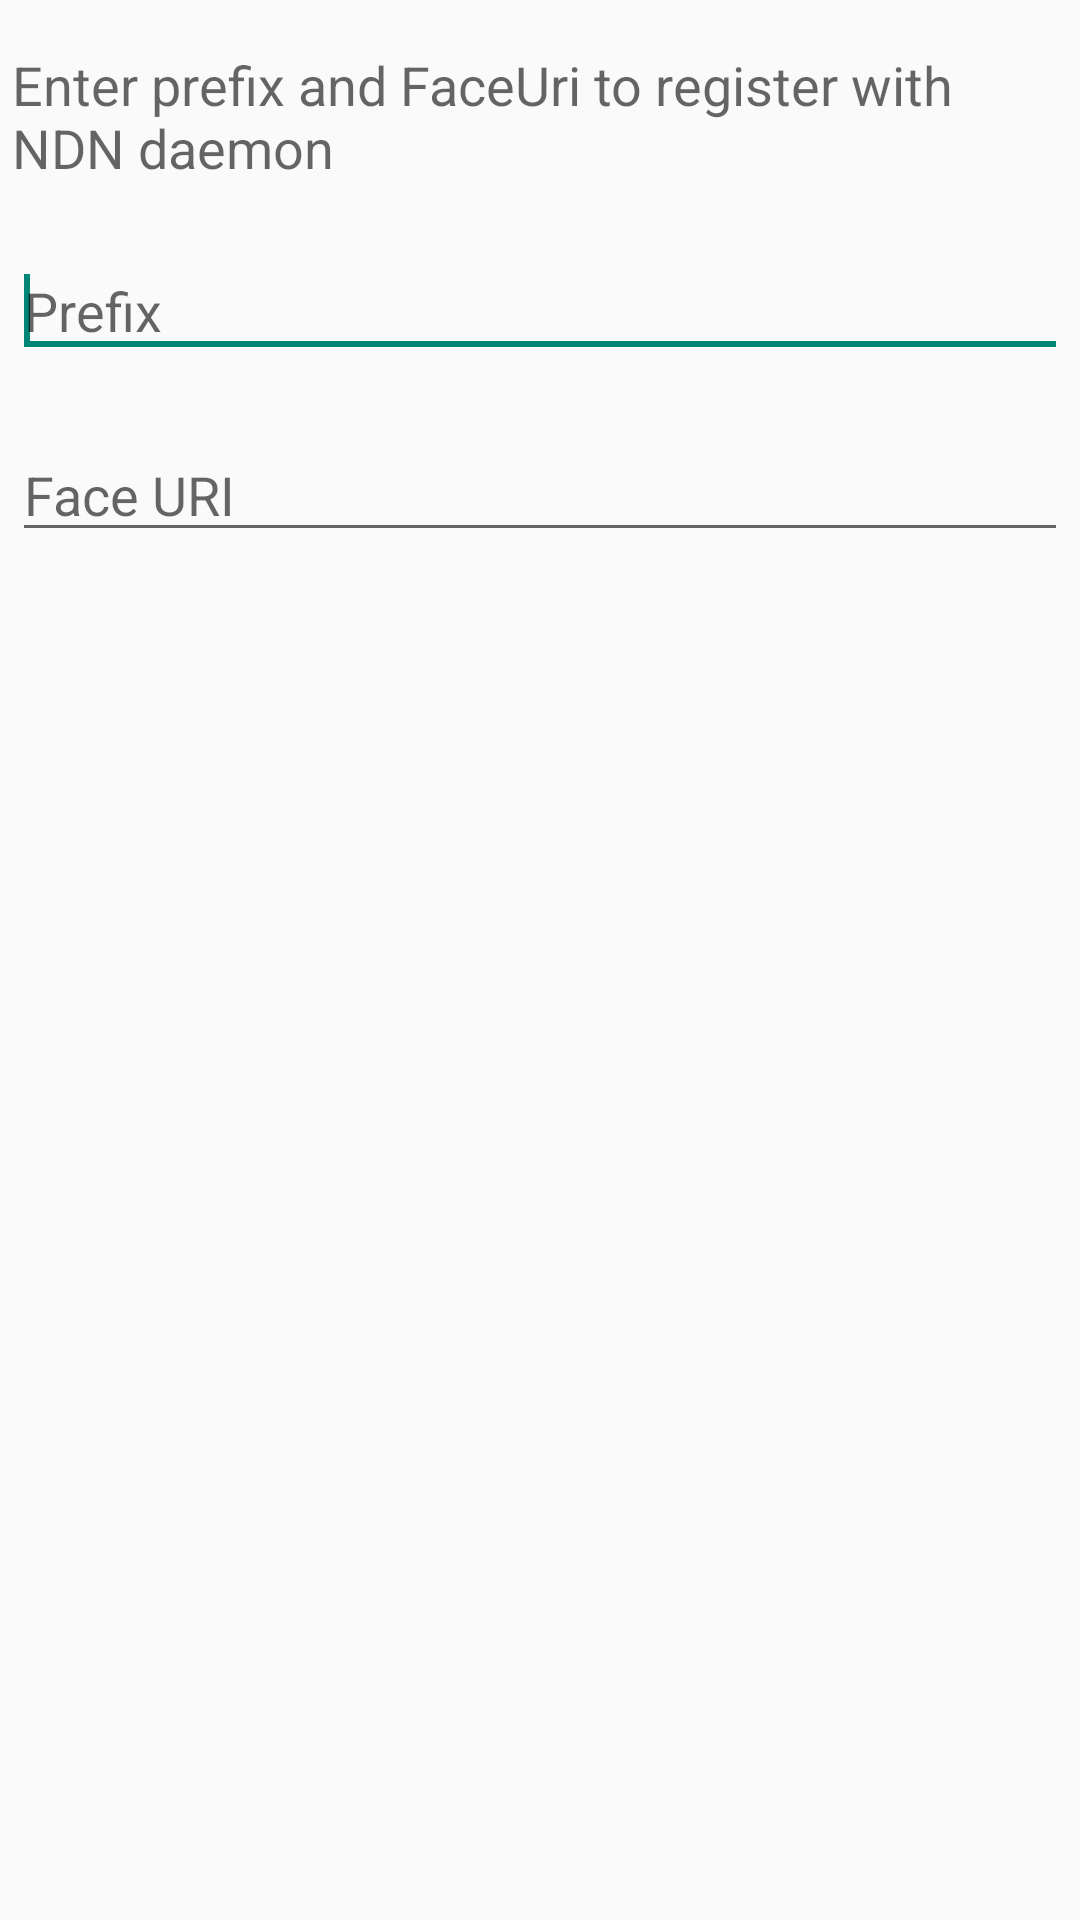

Here is an Android app screen rendered from its layout file. Give the layout XML and the strings, colors and styles it references.
<!-- AndroidManifest.xml: application theme AppTheme -->
<!-- res/layout/create_route.xml -->
<?xml version="1.0" encoding="utf-8"?>
<LinearLayout xmlns:android="http://schemas.android.com/apk/res/android"
              android:orientation="vertical"
              android:layout_width="match_parent"
              android:layout_height="wrap_content">

    <TextView
        android:layout_width="wrap_content"
        android:layout_height="wrap_content"
        style="@style/dialog_margin"
        android:textAppearance="?android:attr/textAppearanceMedium"
        android:text="Enter prefix and FaceUri to register with NDN daemon"
        android:layout_gravity="center_horizontal"/>

    <EditText
        android:id="@+id/prefix"
        android:layout_width="match_parent"
        android:layout_height="wrap_content"
        style="@style/dialog_margin"
        android:hint="Prefix"
        android:inputType="text"
        android:focusable="true"
        android:focusableInTouchMode="true"
        android:selectAllOnFocus="true">
        <requestFocus />
    </EditText>

    <EditText
        android:id="@+id/faceUri"
        android:layout_width="match_parent"
        android:layout_height="wrap_content"
        style="@style/dialog_margin"
        android:hint="Face URI"
        android:inputType="text"
        android:focusable="true"
        android:focusableInTouchMode="true"
        android:selectAllOnFocus="true">
     </EditText>

</LinearLayout>
<!-- resources referenced by this layout -->
<resources>
  <style name="dialog_margin">
          <item name="android:layout_marginTop">16dp</item>
          <item name="android:layout_marginLeft">4dp</item>
          <item name="android:layout_marginRight">4dp</item>
          <item name="android:layout_marginBottom">4dp</item>
      </style>
  <style name="AppTheme" parent="Theme.AppCompat.Light.DarkActionBar">
          
      </style>
</resources>
